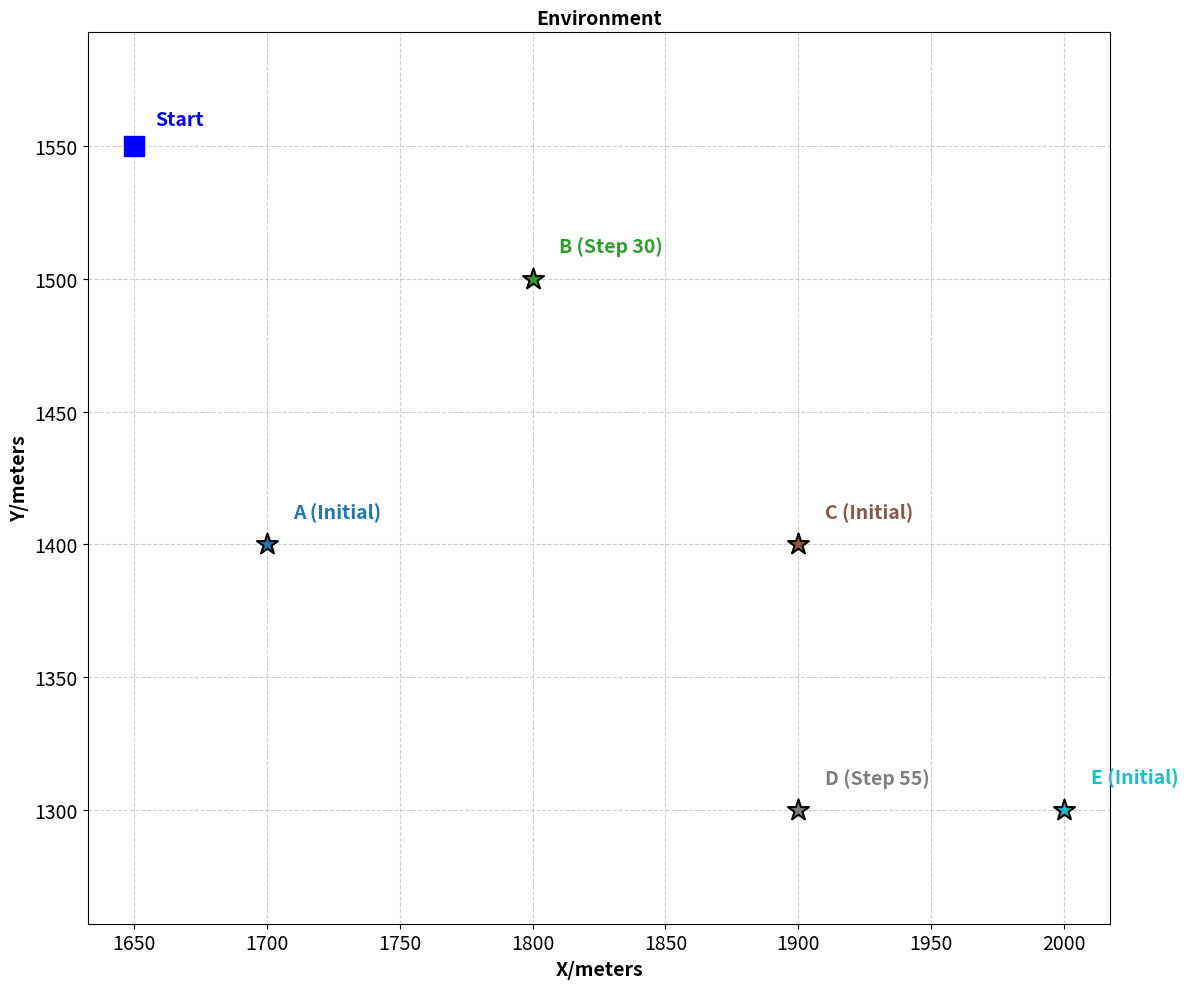

Recreate this plot in Python.
import numpy as np
import matplotlib.pyplot as plt

POINT_DATA = {
    "A": np.array([1700, 1400, 0]),
    "B": np.array([1800, 1500, 30]),
    "C": np.array([1900, 1400, 0]),
    "D": np.array([1900, 1300, 55]),
    "E": np.array([2000, 1300, 0])
}
START_COORDS = np.array([1650, 1550])

FONT_SIZE = 14
FONT_WEIGHT = 'bold'

plt.figure(figsize=(12, 10))

start_x, start_y = START_COORDS
plt.scatter(start_x, start_y, s=200, c='blue', marker='s', zorder=5)
plt.text(start_x + 8, start_y + 8, "Start", fontsize=FONT_SIZE, color='blue', fontweight=FONT_WEIGHT, zorder=5)

target_points = np.array([v[:2] for v in POINT_DATA.values()])
point_names = list(POINT_DATA.keys())
point_steps = np.array([v[2] for v in POINT_DATA.values()])

colors = plt.cm.get_cmap('tab10', len(target_points))
for i, (pt, name, step) in enumerate(zip(target_points, point_names, point_steps)):
    plt.scatter(pt[0], pt[1], s=250, c=[colors(i)], marker='*', 
                edgecolor='black', linewidth=1.5, zorder=4)
    
    if step == 0:
        label_text = f'{name} (Initial)'
    else:
        label_text = f'{name} (Step {step})'
    
    plt.text(pt[0] + 10, pt[1] + 10, label_text, fontsize=FONT_SIZE, 
             color=colors(i), fontweight=FONT_WEIGHT, zorder=5)

plt.title("Environment", fontsize=FONT_SIZE, fontweight=FONT_WEIGHT)
plt.xlabel("X/meters", fontsize=FONT_SIZE, fontweight=FONT_WEIGHT)
plt.ylabel("Y/meters", fontsize=FONT_SIZE, fontweight=FONT_WEIGHT)

plt.tick_params(axis='both', which='major', labelsize=FONT_SIZE) 

plt.grid(True, linestyle='--', alpha=0.6)
plt.axis("equal")

plt.tight_layout()
plt.show()